Run: headless pygame with SDL's dummy video driver; simulated clock (each Clock.tick advances the game by its frame time, no real sleeping); random seed 0; keys injected as events and as key.get_pressed() state; no mouse input.
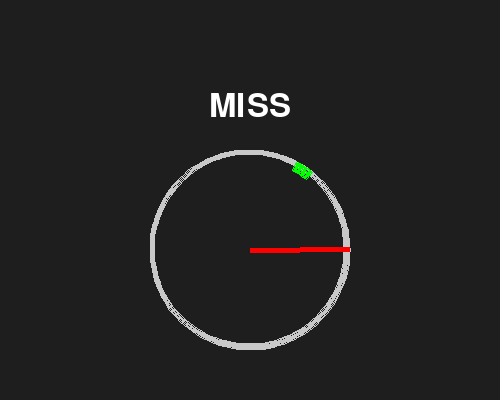
Frame 1 of 1 · flips 1–60 · no input (game ended)

The pygame program that drew these frames:

import pygame, math, random, time

class DBDQTE:
    def __init__(self, screen, WIDTH, HEIGHT):
        self.screen = screen
        self.WIDTH = WIDTH
        self.HEIGHT = HEIGHT
        self.C = (WIDTH // 2, HEIGHT // 2 + 50)
        self.R = 100

        self.clock = pygame.time.Clock()
        self.font = pygame.font.SysFont(None, 48)

        # 指針設定
        self.pointer_angle = 0.0  # 初始 0 度
        self.pointer_speed = math.radians(150)  # 每秒旋轉角度
        self.direction = -1  # 初始逆時針

        # perfect 區域
        self.perfect_range = math.radians(5)
        self.center_angle = random.uniform(math.radians(20), math.radians(160))

        self.current_keys = set()
        self.running = True
        self.waiting = False
        self.results = []

        # 判定次數
        self.steps = 4

        # 時間控制
        self.dt = 0
        self.last_time = time.time()

    def handle_events(self):
        for event in pygame.event.get():
            if event.type == pygame.QUIT:
                self.running = False

            elif event.type == pygame.KEYDOWN:
                key_name = pygame.key.name(event.key).upper()
                self.current_keys.add(key_name)

                if event.key == pygame.K_SPACE and not self.waiting:
                    # 判定
                    gap = (self.pointer_angle - self.center_angle + math.pi) % (2*math.pi) - math.pi
                    if abs(gap) <= self.perfect_range:
                        self.results.append("PERFECT")
                    else:
                        self.results.append("MISS")
                    self.waiting = True

            elif event.type == pygame.KEYUP:
                key_name = pygame.key.name(event.key).upper()
                if key_name in self.current_keys:
                    self.current_keys.remove(key_name)

    def update(self):
        # 計算 dt
        now = time.time()
        self.dt = now - self.last_time
        self.last_time = now

        if self.waiting:
            # 判定後等待短暫時間，準備下一回合
            time.sleep(0.2)
            self.waiting = False
            if len(self.results) < self.steps:
                # 反轉方向
                self.direction *= -1
                # 新 perfect 區域
                self.center_angle = random.uniform(math.radians(20), math.radians(160))
                # 從當前角度開始旋轉
                # self.pointer_angle 保持不變
            return

        # 指針旋轉
        self.pointer_angle += self.pointer_speed * self.dt * self.direction

        # 判定旋轉 360 度
        if self.pointer_angle >= 2*math.pi:
            self.pointer_angle -= 2*math.pi
            if len(self.results) < self.steps:
                self.results.append("MISS")
                self.waiting = True
        elif self.pointer_angle < 0:
            self.pointer_angle += 2*math.pi
            if len(self.results) < self.steps:
                self.results.append("MISS")
                self.waiting = True

    def draw(self):
        self.screen.fill((30, 30, 30))

        # 畫底圈
        pygame.draw.arc(self.screen, (200,200,200),
                        (self.C[0]-self.R, self.C[1]-self.R, 2*self.R, 2*self.R),
                        0, 2*math.pi, 5)

        # 畫 perfect 區域
        pygame.draw.arc(self.screen, (0,255,0),
                        (self.C[0]-self.R, self.C[1]-self.R, 2*self.R, 2*self.R),
                        self.center_angle - self.perfect_range,
                        self.center_angle + self.perfect_range,
                        10)

        # 畫指針
        pointer_x = self.C[0] + self.R * math.cos(self.pointer_angle)
        pointer_y = self.C[1] - self.R * math.sin(self.pointer_angle)
        pygame.draw.line(self.screen, (255,0,0), self.C, (pointer_x, pointer_y), 5)

        # 顯示結果
        if self.waiting and self.results:
            text_surf = self.font.render(self.results[-1], True, (255,255,255))
            self.screen.blit(text_surf, (self.C[0]-text_surf.get_width()/2, self.C[1]-self.R-60))

        pygame.display.flip()

    def run_four_steps(self):
        self.running = True
        self.last_time = time.time()
        while self.running and len(self.results) < self.steps:
            self.handle_events()
            self.update()
            self.draw()
            self.clock.tick(60)
        return self.results


# 對外呼叫
def play_qte_dbd(screen, WIDTH, HEIGHT):
    qte = DBDQTE(screen, WIDTH, HEIGHT)
    return qte.run_four_steps()


# 測試
if __name__ == "__main__":
    pygame.init()
    WIDTH, HEIGHT = 500, 400
    screen = pygame.display.set_mode((WIDTH, HEIGHT))
    results = play_qte_dbd(screen, WIDTH, HEIGHT)
    print("QTE Results:", results)
    pygame.quit()
